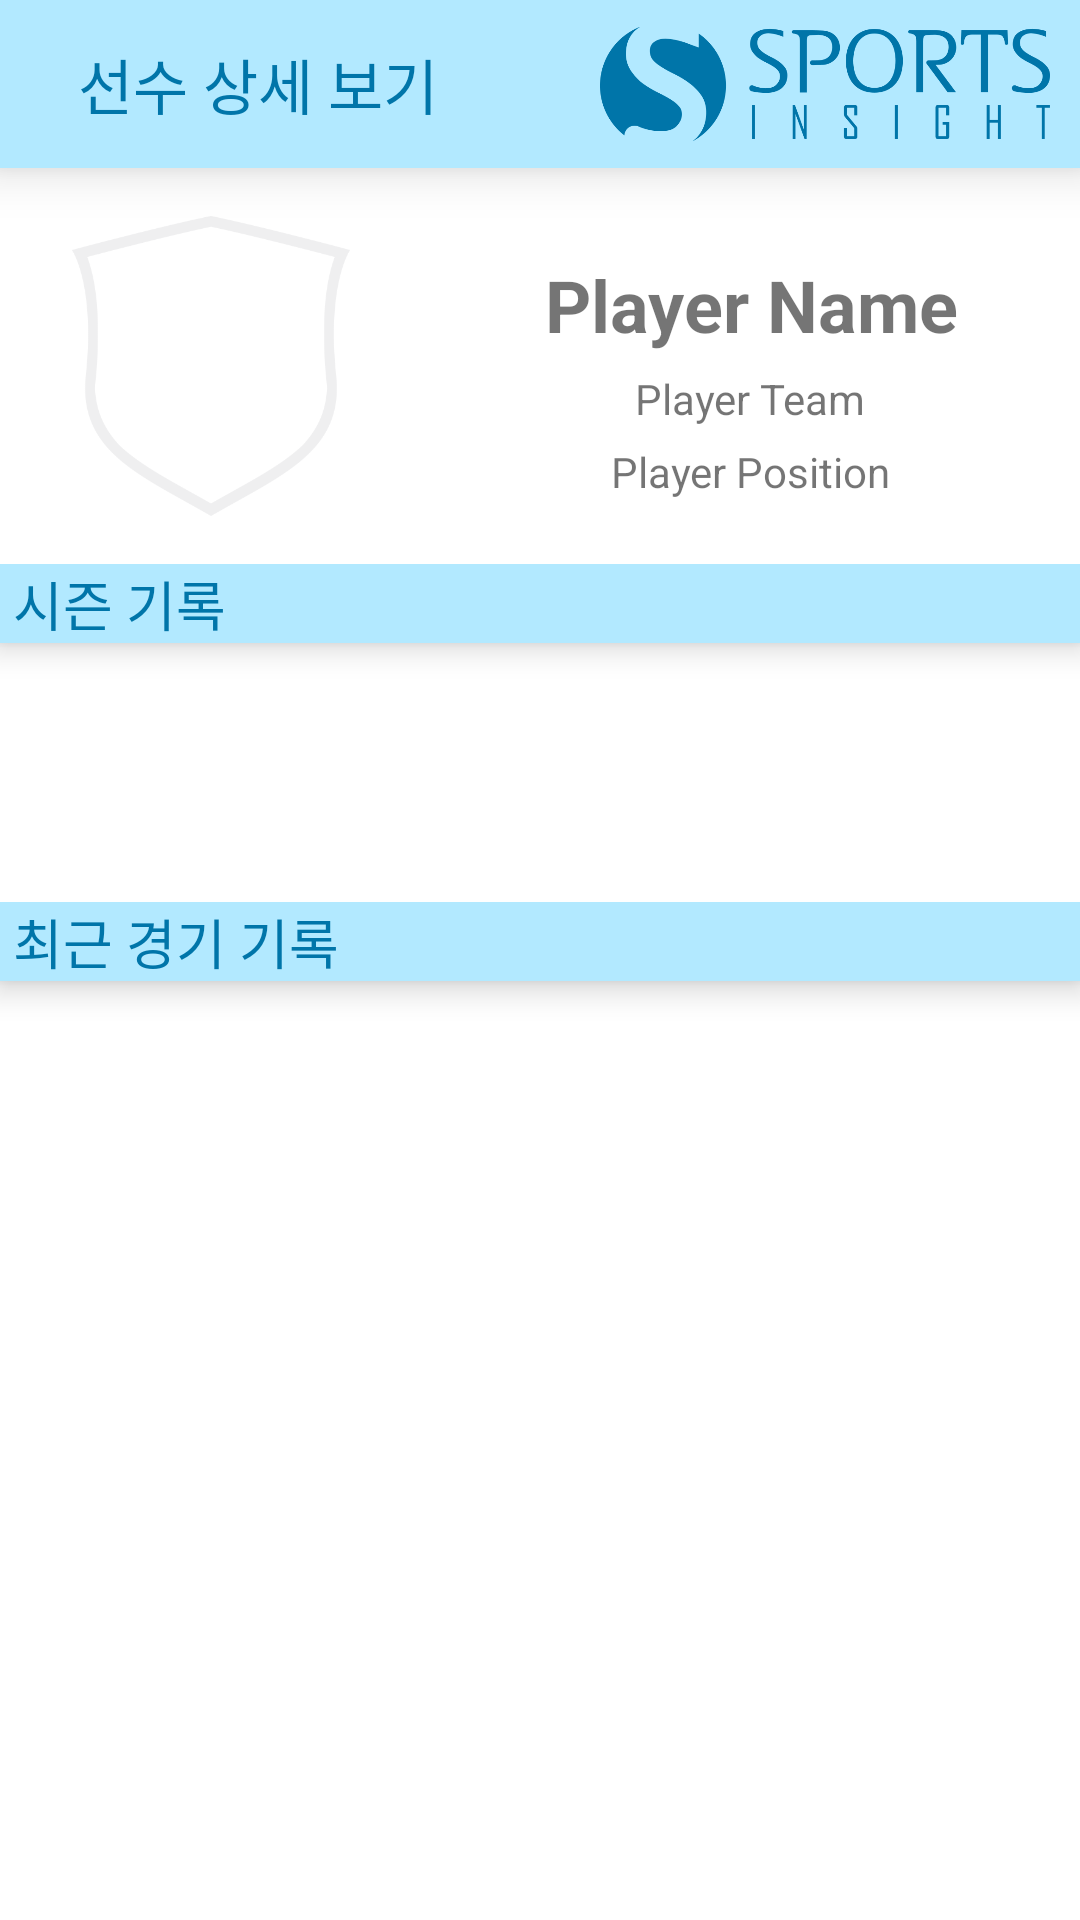

This screen was rendered from an Android layout file. Write that file and the resources it references.
<!-- AndroidManifest.xml: fallback theme Theme.MaterialComponents.DayNight.NoActionBar -->
<!-- res/layout/activity_player_detail.xml -->
<?xml version="1.0" encoding="utf-8"?>
<androidx.constraintlayout.widget.ConstraintLayout xmlns:android="http://schemas.android.com/apk/res/android"
    xmlns:app="http://schemas.android.com/apk/res-auto"
    xmlns:tools="http://schemas.android.com/tools"
    android:layout_width="match_parent"
    android:layout_height="match_parent"
    tools:context=".PlayerDetailActvity">

    <androidx.appcompat.widget.Toolbar
        android:id="@+id/toolbar"
        android:layout_width="match_parent"
        android:layout_height="wrap_content"
        android:background="@color/player_record"
        android:minHeight="?attr/actionBarSize"
        android:theme="?attr/actionBarTheme"
        tools:layout_editor_absoluteX="11dp"
        app:layout_constraintTop_toTopOf="parent"
        app:layout_constraintBottom_toTopOf="@id/cl_player_profile"
        android:elevation="10dp">
        <RelativeLayout
            android:layout_width="match_parent"
            android:layout_height="match_parent"
            android:gravity="center_vertical">

            <TextView
                android:id="@+id/tv_toolvar_title"
                android:layout_width="wrap_content"
                android:layout_height="wrap_content"
                android:layout_centerVertical="true"
                android:layout_gravity="left"
                android:layout_marginLeft="10dp"
                android:gravity="center_vertical"
                android:text="선수 상세 보기"
                android:textColor="@color/user_record"
                android:textSize="20dp" />

            <ImageView
                android:id="@+id/imgv_toolbar_logo"
                android:layout_width="150dp"
                android:layout_height="50dp"
                android:layout_marginRight="10dp"
                android:layout_alignParentRight="true"
                android:src="@drawable/logo_white_h"
                app:tint="@color/user_record" />
        </RelativeLayout>
    </androidx.appcompat.widget.Toolbar>

    <androidx.constraintlayout.widget.ConstraintLayout
        android:id="@+id/cl_player_profile"
        android:layout_width="match_parent"
        android:layout_height="wrap_content"
        android:layout_marginTop="16dp"
        app:layout_constraintBottom_toTopOf="@id/cl_season_avg"
        app:layout_constraintEnd_toEndOf="parent"
        app:layout_constraintHorizontal_bias="0.0"
        app:layout_constraintStart_toStartOf="parent"
        app:layout_constraintTop_toBottomOf="@id/toolbar">

        <ImageView
            android:id="@+id/imgv_logo_emblem"
            android:layout_width="100dp"
            android:layout_height="100dp"
            app:layout_constraintBottom_toBottomOf="parent"
            app:layout_constraintEnd_toStartOf="@id/guideline"
            app:layout_constraintStart_toStartOf="parent"
            app:layout_constraintTop_toTopOf="parent"
            app:srcCompat="@drawable/logo_emblem" />

        <ImageView
            android:id="@+id/imgv_logo"
            android:layout_width="60dp"
            android:layout_height="60dp"
            app:layout_constraintBottom_toBottomOf="parent"
            app:layout_constraintEnd_toStartOf="@id/guideline"
            app:layout_constraintStart_toStartOf="parent"
            app:layout_constraintTop_toTopOf="parent"
            tools:srcCompat="@tools:sample/avatars" />

        <TextView
            android:id="@+id/tv_player_name"
            android:layout_width="wrap_content"
            android:layout_height="wrap_content"
            android:layout_marginTop="8dp"
            android:text="Player Name"
            android:textAlignment="center"
            android:textSize="24sp"
            android:textStyle="bold"
            app:layout_constraintBottom_toTopOf="@id/tv_player_team"
            app:layout_constraintEnd_toEndOf="parent"
            app:layout_constraintStart_toStartOf="@id/guideline"
            app:layout_constraintTop_toTopOf="parent" />

        <TextView
            android:id="@+id/tv_player_team"
            android:layout_width="wrap_content"
            android:layout_height="wrap_content"
            android:text="Player Team"
            android:textAlignment="center"
            app:layout_constraintBottom_toTopOf="@id/tv_player_position"
            app:layout_constraintEnd_toEndOf="parent"
            app:layout_constraintStart_toStartOf="@id/guideline"
            app:layout_constraintTop_toBottomOf="@id/tv_player_name" />

        <TextView
            android:id="@+id/tv_player_position"
            android:layout_width="wrap_content"
            android:layout_height="wrap_content"
            android:text="Player Position"
            app:layout_constraintTop_toBottomOf="@id/tv_player_team"
            app:layout_constraintStart_toStartOf="@id/guideline"
            app:layout_constraintEnd_toEndOf="parent"
            app:layout_constraintBottom_toBottomOf="parent"
            tools:layout_editor_absoluteX="282dp"
            tools:layout_editor_absoluteY="82dp" />

        <androidx.constraintlayout.widget.Guideline
            android:id="@+id/guideline"
            android:layout_width="wrap_content"
            android:layout_height="wrap_content"
            android:orientation="vertical"
            app:layout_constraintGuide_percent="0.39"
            app:layout_constraintStart_toStartOf="parent" />
    </androidx.constraintlayout.widget.ConstraintLayout>

    <androidx.constraintlayout.widget.ConstraintLayout
        android:id="@+id/cl_season_avg"
        android:layout_width="0dp"
        android:layout_height="0dp"
        android:layout_marginTop="16dp"
        app:layout_constraintBottom_toTopOf="@id/cl_recent_game"
        app:layout_constraintEnd_toEndOf="parent"
        app:layout_constraintStart_toStartOf="parent"
        app:layout_constraintTop_toBottomOf="@id/cl_player_profile">

        <TextView
            android:id="@+id/tv_season_avg_txt"
            android:layout_width="0dp"
            android:layout_height="wrap_content"
            android:text=" 시즌 기록"
            android:textSize="18sp"
            app:layout_constraintBottom_toTopOf="@id/rv_season_avg"
            app:layout_constraintEnd_toEndOf="parent"
            app:layout_constraintStart_toStartOf="parent"
            app:layout_constraintTop_toTopOf="parent"
            android:background = "@color/player_record"
            android:textColor = "@color/user_record"
            android:elevation="6dp"/>

        <androidx.recyclerview.widget.RecyclerView
            android:id="@+id/rv_season_avg"
            android:layout_width="0dp"
            android:layout_height="0dp"
            app:layout_constraintBottom_toBottomOf="parent"
            app:layout_constraintEnd_toEndOf="parent"
            app:layout_constraintStart_toStartOf="parent"
            app:layout_constraintTop_toBottomOf="@id/tv_season_avg_txt" />

    </androidx.constraintlayout.widget.ConstraintLayout>

    <androidx.constraintlayout.widget.ConstraintLayout
        android:id="@+id/cl_recent_game"
        android:layout_width="0dp"
        android:layout_height="0dp"
        android:layout_marginTop="16dp"
        app:layout_constraintBottom_toBottomOf="parent"
        app:layout_constraintEnd_toEndOf="parent"
        app:layout_constraintHeight_percent="0.53"
        app:layout_constraintStart_toStartOf="parent"
        app:layout_constraintTop_toBottomOf="@id/cl_season_avg">

        <TextView
            android:id="@+id/tv_recent_record_txt"
            android:layout_width="0dp"
            android:layout_height="wrap_content"
            android:text=" 최근 경기 기록"
            android:textSize="18sp"
            app:layout_constraintBottom_toTopOf="@id/rv_recent_record"
            app:layout_constraintEnd_toEndOf="parent"
            app:layout_constraintStart_toStartOf="parent"
            app:layout_constraintTop_toTopOf="parent"
            android:background = "@color/player_record"
            android:textColor = "@color/user_record"
            android:elevation="6dp"/>

        <androidx.recyclerview.widget.RecyclerView
            android:id="@+id/rv_recent_record"
            android:layout_width="0dp"
            android:layout_height="0dp"
            app:layout_constraintBottom_toBottomOf="parent"
            app:layout_constraintEnd_toEndOf="parent"
            app:layout_constraintHorizontal_bias="0.0"
            app:layout_constraintStart_toStartOf="parent"
            app:layout_constraintTop_toBottomOf="@id/tv_recent_record_txt" />
    </androidx.constraintlayout.widget.ConstraintLayout>

</androidx.constraintlayout.widget.ConstraintLayout>
<!-- resources referenced by this layout -->
<resources>
  <color name="player_record">#B2E9FF</color>
  <color name="user_record">#0075A9</color>
  <!-- drawable logo_emblem: png bitmap (drawable, 15187 bytes) -->
  <!-- drawable logo_white_h: png bitmap (drawable-v24, 23516 bytes) -->
</resources>
